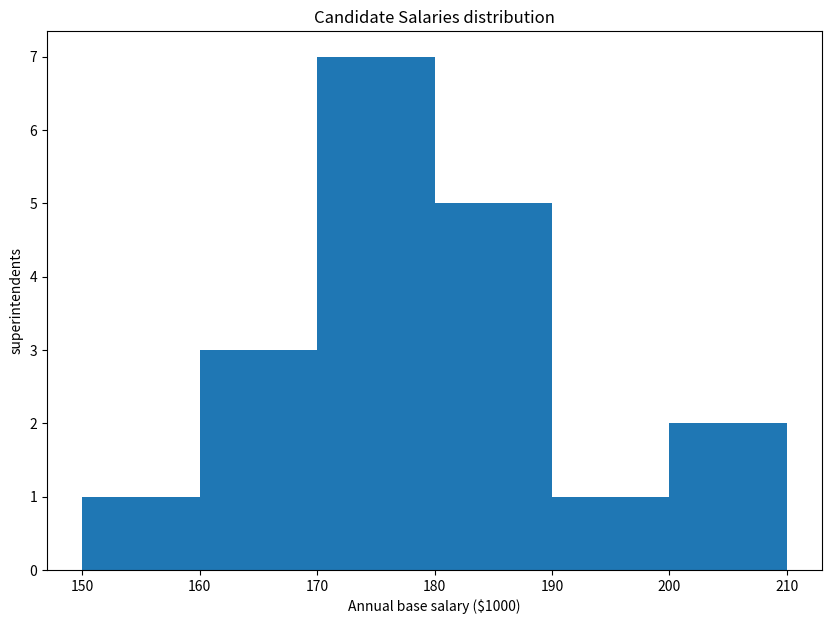

Reproduce this figure in Python.
# Import libraries
import matplotlib.pyplot as plt
import numpy as np

# Creating dataset
a = [187,175,165,162,172,184,172,208,172,175,174,202,
     215,182,170,185,197,164,156,183]

# Creating histogram
fig, ax = plt.subplots(figsize =(10, 7))
ax.hist(a, bins = [150, 160, 170, 180, 190, 200,210])

# Show plot
plt.xlabel("Annual base salary ($1000)")
plt.ylabel("superintendents")
plt.title("Candidate Salaries distribution")
plt.show()